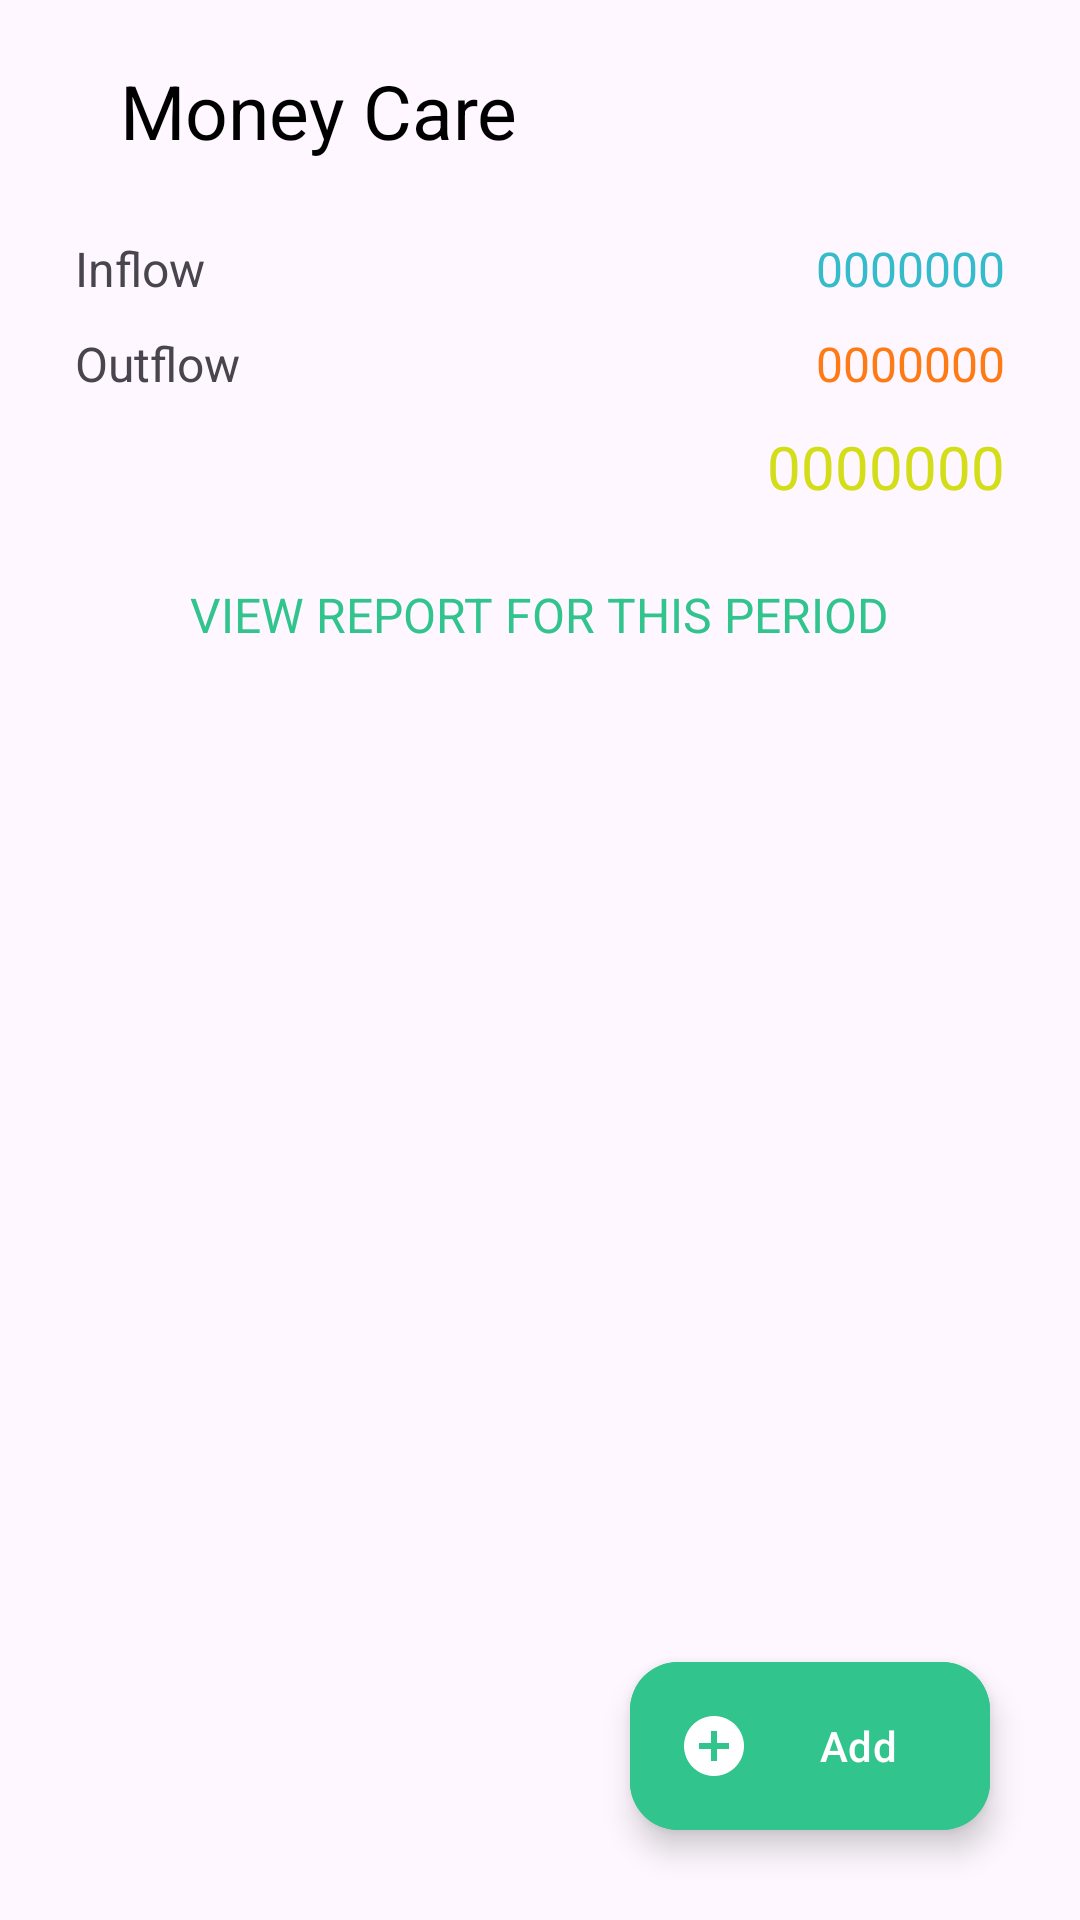

Android layout source for this screen:
<!-- AndroidManifest.xml: application theme Theme.Money_care_android -->
<!-- res/layout/activity_transaction.xml -->
<androidx.coordinatorlayout.widget.CoordinatorLayout xmlns:android="http://schemas.android.com/apk/res/android"
    xmlns:app="http://schemas.android.com/apk/res-auto"
    xmlns:tools="http://schemas.android.com/tools"
    android:layout_width="match_parent"
    android:layout_height="match_parent">

    <androidx.drawerlayout.widget.DrawerLayout xmlns:android="http://schemas.android.com/apk/res/android"
        xmlns:app="http://schemas.android.com/apk/res-auto"
        xmlns:tools="http://schemas.android.com/tools"
        android:layout_width="match_parent"
        android:layout_height="match_parent"
        android:id="@+id/drawer_layout"

        tools:context=".navigation.TransactionActivity">

        <LinearLayout
            android:layout_width="match_parent"
            android:layout_height="match_parent"
            android:orientation="vertical">

            <include
                android:id="@+id/toolbar"
                layout="@layout/toolbar" />

            <LinearLayout
                android:layout_width="match_parent"
                android:layout_height="wrap_content"
                android:orientation="vertical"
                android:weightSum="10">

                <LinearLayout
                    android:layout_width="match_parent"
                    android:layout_height="wrap_content"
                    android:orientation="horizontal"
                    android:weightSum="10"
                    android:layout_marginLeft="20dp"
                    android:layout_marginRight="20dp">

                    <TextView
                        android:id="@+id/inflow"
                        android:layout_width="wrap_content"
                        android:layout_height="wrap_content"
                        android:layout_margin="5dp"
                        android:layout_weight="3"
                        android:text="Inflow"
                        android:textSize="16sp"/>

                    <TextView
                        android:id="@+id/inflowAmount"
                        android:layout_width="wrap_content"
                        android:layout_height="wrap_content"
                        android:layout_margin="5dp"
                        android:textAlignment="textEnd"
                        android:layout_weight="7"
                        android:text="0000000"
                        android:textSize="16sp"
                        android:textColor="@color/incomes"/>

                </LinearLayout>


                <LinearLayout
                    android:layout_width="match_parent"
                    android:layout_height="wrap_content"
                    android:orientation="horizontal"
                    android:weightSum="10"
                    android:layout_marginLeft="20dp"
                    android:layout_marginRight="20dp">

                    <TextView
                        android:id="@+id/outflow"
                        android:layout_width="wrap_content"
                        android:layout_height="wrap_content"
                        android:layout_margin="5dp"
                        android:layout_weight="3"
                        android:text="Outflow"
                        android:textSize="16sp"/>

                    <TextView
                        android:id="@+id/outflowAmount"
                        android:layout_width="wrap_content"
                        android:layout_height="wrap_content"
                        android:layout_margin="5dp"
                        android:textAlignment="textEnd"
                        android:layout_weight="7"
                        android:text="0000000"
                        android:textSize="16sp"
                        android:textColor="@color/expenses"/>

                </LinearLayout>

                <LinearLayout
                    android:layout_width="match_parent"
                    android:layout_height="wrap_content"
                    android:orientation="horizontal"
                    android:weightSum="10"
                    android:layout_marginLeft="20dp"
                    android:layout_marginRight="20dp">

                    <TextView
                        android:id="@+id/totalAmount"
                        android:layout_width="wrap_content"
                        android:layout_height="wrap_content"
                        android:layout_margin="5dp"
                        android:textAlignment="textEnd"
                        android:layout_weight="10"
                        android:text="0000000"
                        android:textSize="20sp"
                        android:textColor="@color/total"/>

                </LinearLayout>

                <TextView
                    android:id="@+id/viewReport"
                    android:layout_width="wrap_content"
                    android:layout_height="wrap_content"
                    android:layout_gravity="center"
                    android:layout_marginTop="20dp"
                    android:text="VIEW REPORT FOR THIS PERIOD"
                    android:textSize="16sp"
                    android:layout_marginBottom="20dp"
                    android:textColor="@color/green"/>
            </LinearLayout>

            <androidx.recyclerview.widget.RecyclerView

                android:layout_width="match_parent"
                android:layout_height="wrap_content"
                android:id="@+id/transaction_recycler_view"/>


        </LinearLayout>

        <RelativeLayout
            android:layout_width="300dp"
            android:layout_height="match_parent"
            android:layout_gravity="start"
            android:background="@color/white">

            <include
                android:id="@+id/nav_drawer"
                layout="@layout/nav_drawer" />

        </RelativeLayout>
    </androidx.drawerlayout.widget.DrawerLayout>
    <com.google.android.material.floatingactionbutton.ExtendedFloatingActionButton
        android:id="@+id/add_transaction"
        android:layout_width="wrap_content"
        android:layout_height="wrap_content"
        android:layout_margin="30dp"
        android:layout_gravity="bottom|right"
        android:text="@string/add_transaction"
        android:backgroundTint="@color/green"
        android:textColor="@color/white"
        app:iconTint="@color/white"
        app:icon="@drawable/baseline_add_circle_24"/>
</androidx.coordinatorlayout.widget.CoordinatorLayout>
<!-- res/layout/toolbar.xml (included above) -->
<?xml version="1.0" encoding="utf-8"?>
<LinearLayout
    xmlns:android="http://schemas.android.com/apk/res/android"
    android:orientation="horizontal"
    android:layout_width="match_parent"
    android:layout_height="wrap_content"
    android:padding="20dp"
    android:id="@+id/toolbar"
    android:gravity="center_vertical">
    <ImageView
        android:layout_width="wrap_content"
        android:layout_height="wrap_content"
        android:id="@+id/menu"
        android:src="@drawable/baseline_menu_24"/>
    <TextView
        android:layout_width="wrap_content"
        android:layout_height="wrap_content"
        android:text="Money Care"
        android:textColor="@color/black"
        android:textSize="25dp"
        android:layout_marginLeft="20dp"/>



</LinearLayout>
<!-- res/layout/nav_drawer.xml (included above) -->
<?xml version="1.0" encoding="utf-8"?>
<LinearLayout
    xmlns:android="http://schemas.android.com/apk/res/android"
    android:orientation="vertical"
    android:layout_width="match_parent"
    android:id="@+id/drawer_layout"
    android:layout_height="match_parent">
    <LinearLayout
        android:layout_width="match_parent"
        android:layout_height="100dp"
        android:orientation="vertical"
        android:gravity="bottom"
        android:background="@color/green"
        android:padding="16dp">
        <TextView
            android:layout_width="match_parent"
            android:layout_height="match_parent"
            android:gravity="center"
            android:id="@+id/hello"
            android:textColor="@color/white"
            android:text="Hello "
            android:textSize="30dp"/>
    </LinearLayout>
    <LinearLayout
        android:layout_width="match_parent"
        android:layout_height="wrap_content"
        android:orientation="vertical">
        <TextView
            android:layout_width="match_parent"
            android:layout_height="wrap_content"
            android:text="Transaction"
            android:id="@+id/transaction"
            android:textColor="@color/darkgreen"
            android:padding="16dp"
            android:textSize="20dp"/>
        <TextView
            android:layout_width="match_parent"
            android:layout_height="wrap_content"
            android:text="Report"
            android:id="@+id/report"
            android:textColor="@color/darkgreen"
            android:padding="16dp"
            android:textSize="20dp"/>
        <TextView
            android:layout_width="match_parent"
            android:layout_height="wrap_content"
            android:text="Export"
            android:id="@+id/export"
            android:textColor="@color/darkgreen"
            android:padding="16dp"
            android:textSize="20dp"/>
        <View android:layout_width="match_parent"
            android:layout_height="1dp"
            android:background="@color/gray"/>
    </LinearLayout>
    <LinearLayout
        android:layout_width="match_parent"
        android:layout_height="wrap_content"
        android:orientation="vertical">

        <TextView
            android:layout_width="match_parent"
            android:layout_height="wrap_content"
            android:text="Logout"
            android:id="@+id/logout"
            android:padding="16dp"
            android:textSize="20dp"/>
    </LinearLayout>

</LinearLayout>
<!-- resources referenced by this layout -->
<resources>
  <color name="black">#FF000000</color>
  <color name="darkgreen">#196548</color>
  <color name="expenses">#FE7A15</color>
  <color name="gray">#808080</color>
  <color name="green">#31C48D</color>
  <color name="incomes">#35BBCA</color>
  <color name="total">#D3DD18</color>
  <color name="white">#FFFFFFFF</color>
  <!-- drawable baseline_add_circle_24 (drawable) -->
  <vector android:height="24dp" android:tint="#31C48D"
      android:viewportHeight="24" android:viewportWidth="24"
      android:width="24dp" xmlns:android="http://schemas.android.com/apk/res/android">
      <path android:fillColor="@android:color/white" android:pathData="M12,2C6.48,2 2,6.48 2,12s4.48,10 10,10 10,-4.48 10,-10S17.52,2 12,2zM17,13h-4v4h-2v-4L7,13v-2h4L11,7h2v4h4v2z"/>
  </vector>
  <string name="add_transaction">Add</string>
  <style name="Theme.Money_care_android" parent="Base.Theme.Money_care_android" />
  <style name="Base.Theme.Money_care_android" parent="Theme.Material3.DayNight.NoActionBar">
          
          
      </style>
</resources>
